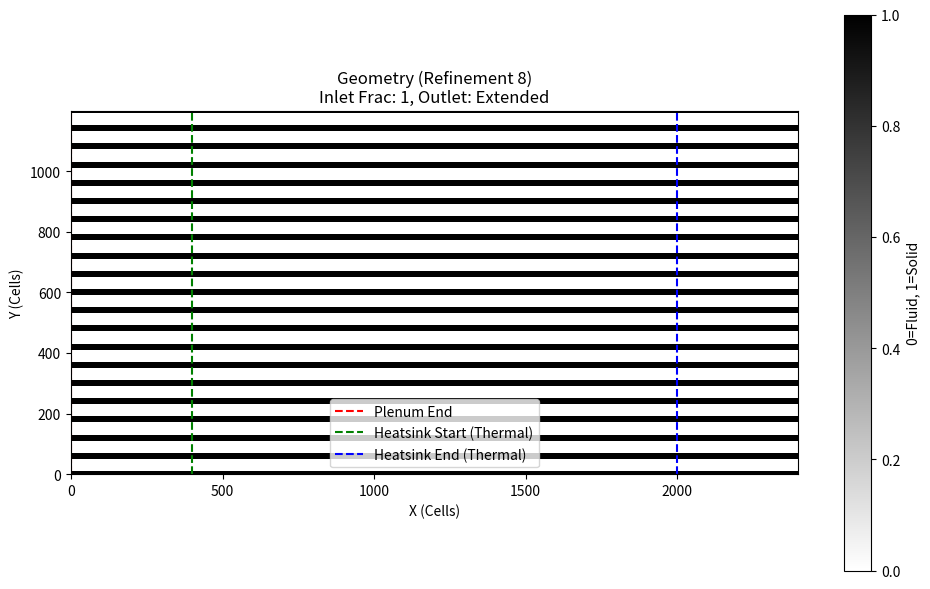

Write Python code to recreate this figure.
"""
File: GeometryGenerator.py
Author: Peter Tcherkezian
Description: Generates structured channel geometry and fluid parameter exports for the SIMPLE CFD solver:
  defines physical dimensions and channel layout, discretizes to a structured grid, and writes geometry/fluid property
  text files to ExportFiles/ for the C++ solver and downstream plotting.
"""

import numpy as np
import matplotlib.pyplot as plt
import os

# =============================================================================
# 1. PHYSICAL GEOMETRY DEFINITIONS (FIXED CONSTANTS)
# =============================================================================
# These values define your "Real World" object. They NEVER change.
# Units: Meters

# Overall Domain
Lx_inlet    = 0.010      # 10 mm Inlet Buffer
Lx_heatsink = 0.040      # 40 mm Heatsink Length
Lx_outlet   = 0.010      # 10 mm Outlet Buffer
Ly_total    = 0.030      # 30 mm Total Height

# Channel Features
w_channel    = 0.0010    # 1.0 mm Channel Width (Exact)
num_channels = 20        # Number of channels

# Pitch (Distance between channel centers)
# Evenly spaced in Y
pitch = Ly_total / num_channels 

# --- INLET/OUTLET CHANNEL LOGIC (YOUR SPECIFIC LOGIC) ---
# Fraction of inlet length that extends the channels (vs open plenum)
# 0.2 means 20% of the inlet is channels, 80% is open plenum.
inlet_channel_extension_frac = 1 
inlet_plenum_fraction = max(0.0, min(1.0, 1.0 - inlet_channel_extension_frac))

# Flow settings (rho/eta fixed in SIMPLE.h; not exported from here)
U_inlet_phys = 1       # m/s
# Reference fluid properties (for documentation): rho=997 kg/m^3, eta=0.00089 Pa.s
HeatFlux     = 100.0     # W/cm^2

# =============================================================================
# 2. MESH REFINEMENT SETTINGS
# =============================================================================
# This is the ONLY knob you turn to change mesh quality.
# Factor 1 = Base Resolution (e.g., 5 cells across channel)
# Factor 4 = High Resolution (e.g., 20 cells across channel)

REFINEMENT_FACTOR = 8  # <--- CHANGE THIS TO 1, 2, 4, 8

# Base resolution: How many cells minimum to resolve 1.0 mm channel?
BASE_CELLS_PER_CHANNEL = 5 

# =============================================================================
# 3. DISCRETIZATION LOGIC
# =============================================================================

# Calculate exact cell size (dx = dy) to ensure channel width is an integer
target_cells_channel = BASE_CELLS_PER_CHANNEL * REFINEMENT_FACTOR
dx = w_channel / target_cells_channel
dy = dx # Square cells

print("-" * 60)
print(f"GEOMETRY GENERATION (Refinement: {REFINEMENT_FACTOR}x)")
print("-" * 60)
print(f"Physical Channel Width: {w_channel*1000:.3f} mm")
print(f"Target Cells per Width: {target_cells_channel}")
print(f"Computed Cell Size (dx): {dx*1e6:.1f} microns")

# Calculate Grid Dimensions (Rounding to nearest integer)
N_inlet    = int(round(Lx_inlet / dx))
N_heatsink = int(round(Lx_heatsink / dx))
N_outlet   = int(round(Lx_outlet / dx))
N_total    = N_inlet + N_heatsink + N_outlet

M_total    = int(round(Ly_total / dy))

# --- Calculate Split Inlet Regions based on your logic ---
N_inlet_plenum = int(round(N_inlet * inlet_plenum_fraction))
# The rest of the inlet is "Channel Extension"
# Channels start at N_inlet_plenum

print(f"Grid Size: {N_total} x {M_total}")
print(f"Inlet Plenum Ends at Cell: {N_inlet_plenum}")

# =============================================================================
# 4. BUILD GEOMETRY MATRIX
# =============================================================================
# 1 = Solid, 0 = Fluid
geometry = np.ones((M_total, N_total), dtype=int)

# --- A. Create Inlet Plenum (Fully Open) ---
# From x=0 to x=N_inlet_plenum, the whole height is fluid
if N_inlet_plenum > 0:
    geometry[:, 0:N_inlet_plenum] = 0

# --- B. Carve Channels ---
# Channels start where the plenum ends (N_inlet_plenum)
# And they go ALL THE WAY to the end (N_total), covering:
# 1. The Inlet Extension
# 2. The Heatsink
# 3. The Outlet Buffer (which acts as extended channels in your logic)

# Fluid Region X-indices for thermal solver cropping (just for reference)
x_start_fin = N_inlet
x_end_fin   = N_inlet + N_heatsink

for k in range(num_channels):
    # 1. Calculate Physical Center of Channel k
    y_center_phys = (k + 0.5) * pitch 
    
    # 2. Calculate Top and Bottom Edges (Physical)
    y_bot_phys = y_center_phys - (w_channel / 2.0)
    y_top_phys = y_center_phys + (w_channel / 2.0)
    
    # 3. Convert to Grid Indices
    j_bot = int(round(y_bot_phys / dy))
    j_top = int(round(y_top_phys / dy))
    
    # 4. Clamp to domain
    j_bot = max(1, j_bot)            
    j_top = min(M_total - 1, j_top)  
    
    # 5. Carve Fluid (Set to 0)
    # Start at N_inlet_plenum, go to N_total
    geometry[j_bot:j_top, N_inlet_plenum : N_total] = 0

# Ensure Top/Bottom Walls are Solid
geometry[0, :] = 1
geometry[-1, :] = 1

# =============================================================================
# 5. EXPORT FILES
# =============================================================================
OUTPUT_DIR = "ExportFiles"
if not os.path.exists(OUTPUT_DIR):
    os.makedirs(OUTPUT_DIR)

# 1. fluid_params.txt
with open(os.path.join(OUTPUT_DIR, "fluid_params.txt"), "w") as f:
    # Columns: M N dy dx U_inlet N_inlet N_outlet (rho/eta are hardcoded in SIMPLE.h)
    f.write(f"{M_total} {N_total} {dy:.9f} {dx:.9f} {U_inlet_phys} {N_inlet} {N_outlet}")

# 2. geometry_fluid.txt
np.savetxt(os.path.join(OUTPUT_DIR, "geometry_fluid.txt"), geometry, fmt='%d', delimiter='\t')

# 3. thermal_params.txt & geometry_thermal.txt
# We define the thermal domain as the Heatsink Region Only
# This CROPS the geometry to exclude Inlet and Outlet buffers.
geo_therm = geometry[:, x_start_fin : x_end_fin]
q_flux_wm2 = HeatFlux * 500.0 

with open(os.path.join(OUTPUT_DIR, "thermal_params.txt"), "w") as f:
    # Note: We write N_heatsink here because we are cropping the geometry
    f.write(f"{M_total} {N_heatsink} {dy:.9f} {dx:.9f} {q_flux_wm2}")

np.savetxt(os.path.join(OUTPUT_DIR, "geometry_thermal.txt"), geo_therm, fmt='%d', delimiter='\t')

print(f"Files saved to {OUTPUT_DIR}/")

# =============================================================================
# 6. VISUALIZATION
# =============================================================================
plt.figure(figsize=(10, 6))
plt.imshow(geometry, cmap='gray_r', origin='lower', interpolation='nearest')
plt.title(f"Geometry (Refinement {REFINEMENT_FACTOR})\nInlet Frac: {inlet_channel_extension_frac}, Outlet: Extended")
plt.xlabel("X (Cells)")
plt.ylabel("Y (Cells)")
# Markers
plt.axvline(x=N_inlet_plenum, color='r', linestyle='--', label='Plenum End')
plt.axvline(x=N_inlet, color='g', linestyle='--', label='Heatsink Start (Thermal)')
plt.axvline(x=N_inlet+N_heatsink, color='b', linestyle='--', label='Heatsink End (Thermal)')
plt.colorbar(label="0=Fluid, 1=Solid")
plt.legend()
plt.tight_layout()
plt.show()
